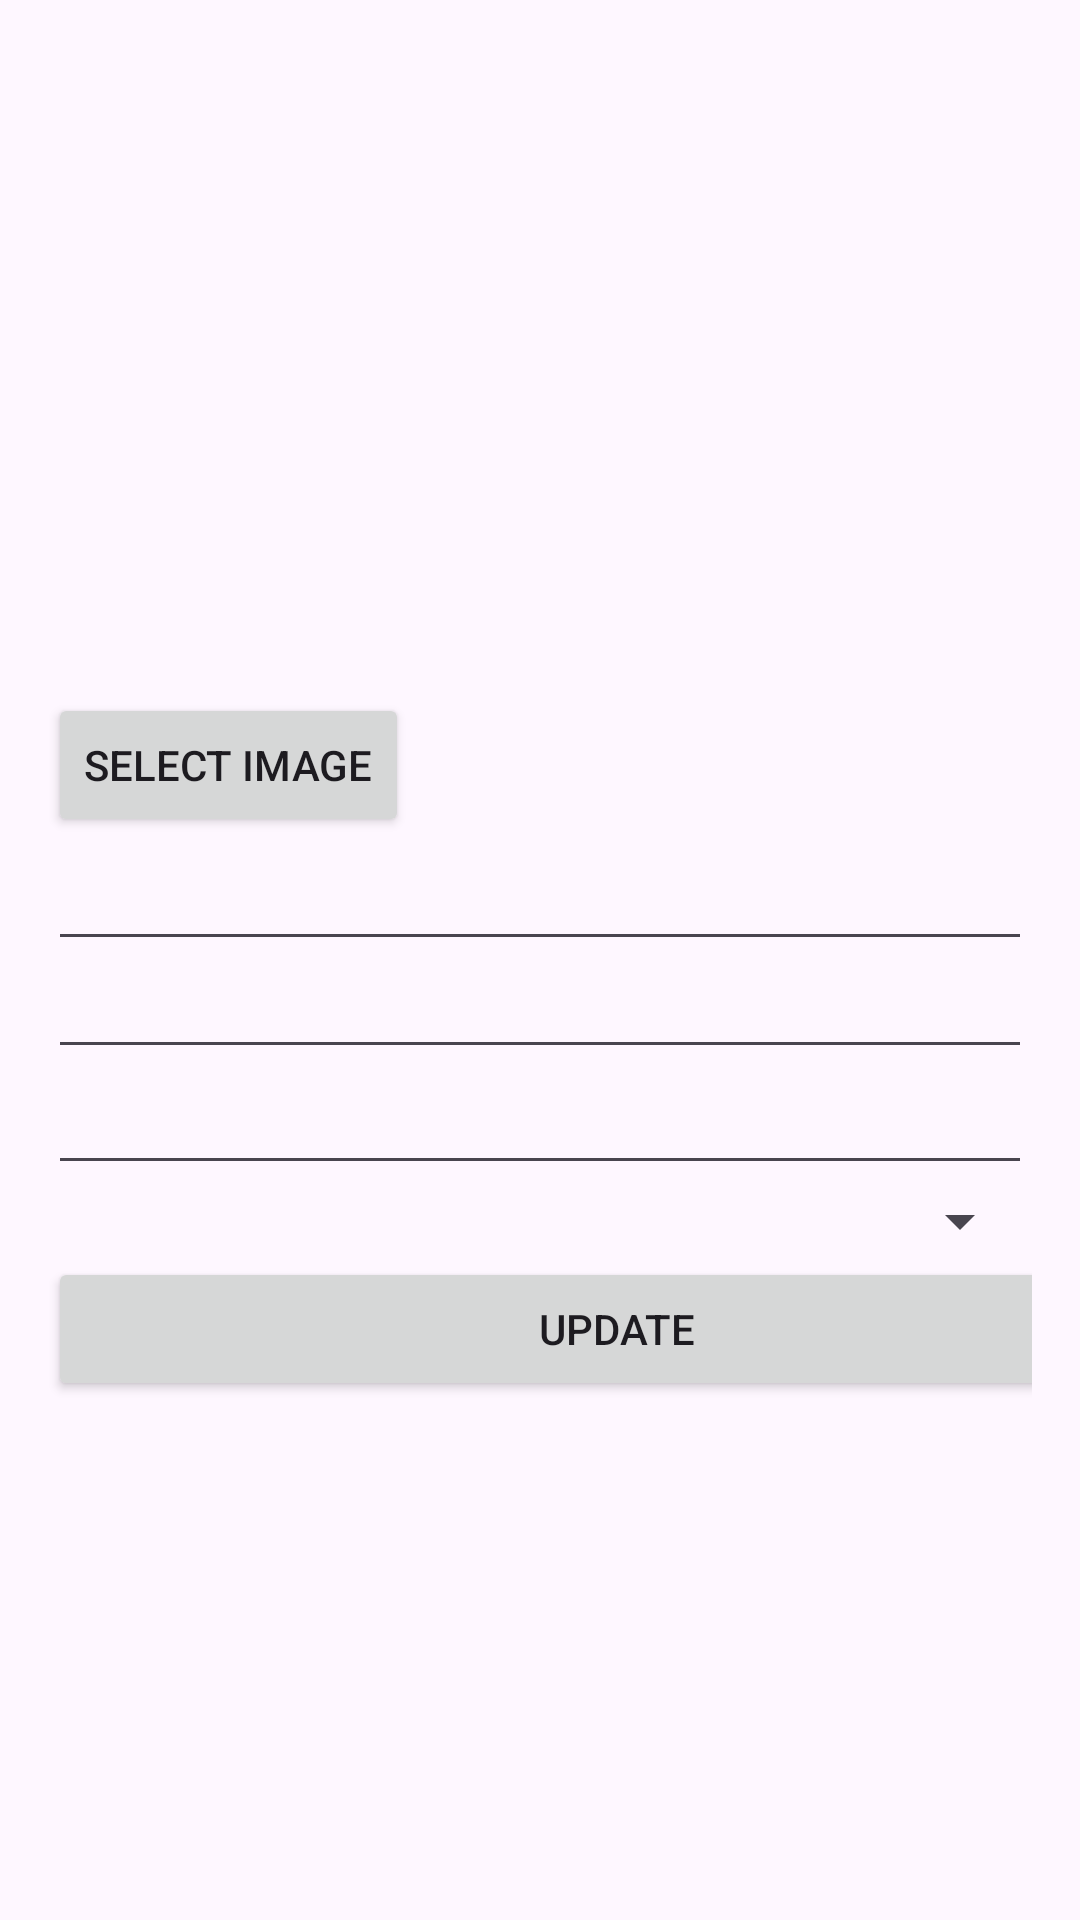

Produce the Android XML layout that renders to this screen, including the resource entries it uses.
<!-- AndroidManifest.xml: application theme Theme.RestaurantManagement -->
<!-- res/layout/activity_update_food.xml -->
<LinearLayout
    xmlns:android="http://schemas.android.com/apk/res/android"
    xmlns:tools="http://schemas.android.com/tools"
    android:layout_width="match_parent"
    android:layout_height="match_parent"
    android:orientation="vertical"
    android:padding="16dp"
    tools:ignore="ExtraText">



    <ImageView
        android:id="@+id/foodImageViewUpdate"
        android:layout_width="match_parent"
        android:layout_height="200dp"

        android:scaleType="centerCrop" /> 
    <Button
        android:layout_width="wrap_content"
        android:layout_height="wrap_content"
        android:layout_marginTop="15dp"
        android:onClick="selectImage"
        android:text="Select Image" />
    <EditText
        android:id="@+id/nameTextViewUpdate"
        android:layout_width="match_parent"
        android:layout_height="wrap_content"
        android:textColor="#000000"
        android:textSize="18sp"
        android:textStyle="bold" /> 

    <EditText
        android:id="@+id/descriptionTextViewUpdate"
        android:layout_width="match_parent"
        android:layout_height="wrap_content"
        android:textColor="#555555"
        android:textSize="14sp" /> 

    <EditText
        android:id="@+id/priceTextViewUpdate"
        android:layout_width="match_parent"
        android:layout_height="wrap_content"
        android:textColor="#228B22"
        android:textSize="16sp"
        android:textStyle="bold" /> 

    <Spinner
        android:id="@+id/categoryTextViewUpdate"
        android:layout_width="match_parent"
        android:layout_height="wrap_content"
        android:textColor="#000000"
        android:textSize="14sp" /> 

    <Button
        android:id="@+id/updateButtonss"
        android:layout_width="379dp"
        android:layout_height="wrap_content"
        android:layout_marginTop="0dp"
        android:onClick="onUpdateButtonClickUpdate"
        android:text="Update" />


</LinearLayout>
<!-- resources referenced by this layout -->
<resources>
  <style name="Theme.RestaurantManagement" parent="Base.Theme.RestaurantManagement">
          <item name="colorPrimary">@color/green</item>
          <item name="colorPrimaryVariant">@color/blue</item>
          <item name="colorOnPrimary">@color/white</item>
          
          <item name="colorSecondary">@color/black</item>
          <item name="colorSecondaryVariant">@color/white</item>
          <item name="colorOnSecondary">@color/black</item>
          
          <item name="android:statusBarColor">?attr/colorPrimaryVariant</item>
      </style>
  <style name="Base.Theme.RestaurantManagement" parent="Theme.Material3.DayNight.NoActionBar">
          <item name="colorPrimary">@color/green</item>
          <item name="colorPrimaryVariant">@color/blue</item>
          <item name="colorOnPrimary">@color/white</item>
          
          <item name="colorSecondary">@color/black</item>
          <item name="colorSecondaryVariant">@color/white</item>
          <item name="colorOnSecondary">@color/black</item>
          
          <item name="android:statusBarColor">?attr/colorPrimaryVariant</item>
      </style>
  <color name="green">#03983F</color>
  <color name="blue">#09B18B</color>
  <color name="white">#FFFFFFFF</color>
  <color name="black">#FF000000</color>
</resources>
